Run: headless pygame with SDL's dummy video driver; simulated clock (each Clock.tick advances the game by its frame time, no real sleeping); random seed 0; keys injected as events and as key.get_pressed() state; no mouse input.
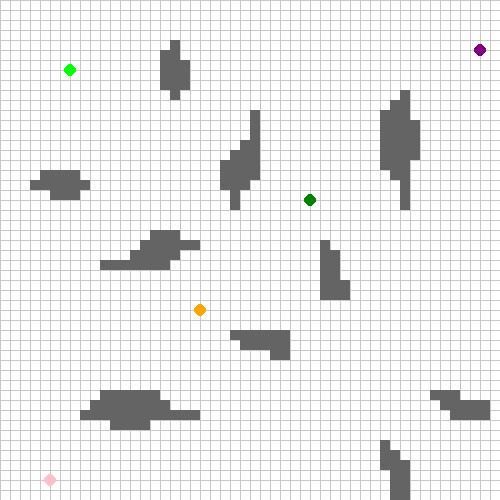
Frame 1 of 4 · flips 1–60 · no input
Frame 2 of 4 · flips 61–180 · tapped SPACE, RETURN · held RIGHT (→), D · screen unchanged from frame 1, image omitted
Frame 3 of 4 · flips 181–300 · held DOWN (↓), S · screen unchanged from frame 2, image omitted
Frame 4 of 4 · flips 301–420 · held LEFT (←), A, UP (↑), W · screen unchanged from frame 3, image omitted

The pygame program that drew these frames:

import pygame  
from pygame.locals import *  

# 游戏配置  
GRID_SIZE = 50  
CELL_SIZE = 10  
WIDTH = HEIGHT = GRID_SIZE * CELL_SIZE  

# 颜色配置  
COLORS = {  
    'background': (255, 255, 255),  
    'grid': (200, 200, 200),  
    'start': (0, 255, 0),  
    'close1': (255, 165, 0),  
    'close2': (0, 128, 0),  
    'far1': (255, 192, 203),  
    'far2': (128, 0, 128),  
    'obstacle': (100, 100, 100)  
}  

# 关键点坐标  
POINTS = {  
    'start': (7, 42),  
    'close1': (20, 18),  
    'close2': (31, 29),  
    'far1': (5, 1),  
    'far2': (48, 44)  
}  

# 障碍物定义  
ORIGINAL_OBSTACLES = [  
    (9, 9, 8, 1),    
    (8, 8, 12, 1),    
    (10, 10, 6, 1),  
    (11, 7, 4, 1),  

    (14, 25, 6, 1), 
    (13, 24, 5, 1),  
    (15, 26, 3, 1),  
    (10, 23, 7, 1),   

    (24, 15, 5, 1), 
    (27, 14, 2, 1),  
    (23, 16, 6, 1),  

    (3, 31, 6, 1),
    (4, 32, 4, 1),
    (5, 30, 3, 1),

    (44, 9, 5, 1),
    (43, 10, 3, 1),
    (45, 8, 4, 1),

]  

# 手动计算的对称障碍物  
MIRRORED_OBSTACLES = [  

    (39, 32, 1, 8),    
    (40, 29, 1, 12),    
    (38, 33, 1, 6),    
    (41, 34, 1, 4),

    (23, 29, 1, 6),   
    (24, 31, 1, 5),  
    (22, 31, 1, 3),  
    (25, 32, 1, 7),
    
    (33, 20, 1, 5),   
    (34, 20, 1, 2),  
    (32, 20, 1, 6),
    
    (17, 40, 1, 6),  
    (16, 41, 1, 4),  
    (18, 41, 1, 3),
    
    (39, 0, 1, 5),    
    (38, 3, 1, 3),    
    (40, 0, 1, 4),
]  

# 合并所有障碍物  
ALL_OBSTACLES = ORIGINAL_OBSTACLES + MIRRORED_OBSTACLES  

class PathGame:  
    def __init__(self):  
        pygame.init()  
        self.screen = pygame.display.set_mode((WIDTH, HEIGHT))  
        pygame.display.set_caption("对称障碍物路径游戏")  
        self.clock = pygame.time.Clock()  
        self.running = True  

    def convert_coords(self, x, y):  
        """将逻辑坐标转换为屏幕坐标（左下原点转左上原点）"""  
        return (x * CELL_SIZE, (GRID_SIZE - y - 1) * CELL_SIZE)  

    def draw_grid(self):  
        """绘制网格系统"""  
        for i in range(GRID_SIZE + 1):  
            pygame.draw.line(self.screen, COLORS['grid'],  
                           (i*CELL_SIZE, 0), (i*CELL_SIZE, HEIGHT))  
            pygame.draw.line(self.screen, COLORS['grid'],  
                           (0, i*CELL_SIZE), (WIDTH, i*CELL_SIZE))  

    def draw_obstacles(self):  
        """绘制所有障碍物"""  
        for x, y, w, h in ALL_OBSTACLES:  
            pygame.draw.rect(self.screen, COLORS['obstacle'],  
                           (x*CELL_SIZE, (GRID_SIZE - y - h)*CELL_SIZE,  
                            w*CELL_SIZE, h*CELL_SIZE))  

    def draw_points(self):  
        """绘制所有关键点"""  
        for name, (x, y) in POINTS.items():  
            pos = self.convert_coords(x, y)  
            pygame.draw.circle(self.screen, COLORS.get(name, (0,0,0)), pos, 6)  

    def run(self):  
        """主游戏循环"""  
        while self.running:  
            for event in pygame.event.get():  
                if event.type == QUIT:  
                    self.running = False  

            self.screen.fill(COLORS['background'])  
            self.draw_grid()  
            self.draw_obstacles()  
            self.draw_points()  
            
            pygame.display.flip()  
            self.clock.tick(30)  
        
        pygame.quit()  

if __name__ == "__main__":  
    game = PathGame()  
    game.run()  
